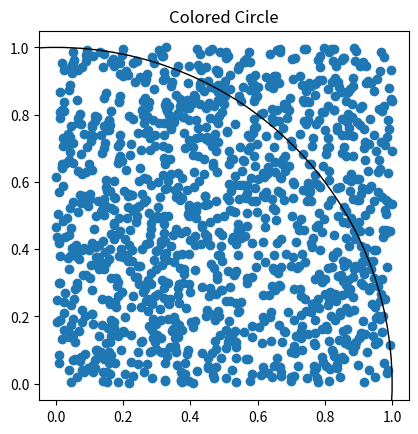

Reproduce this figure in Python.
# Author: Manas Sharma
# [redacted]
# Email: [email redacted]
# License: MIT
# Value of Pi using Monte carlo
import sys
sys.set_int_max_str_digits(0)
import numpy as np
from matplotlib import pyplot as plt
 
for k in range (100):
    # Input parameters
    nTrials = int(1230)
    radius = 1
    #-------------
    # Counter for thepoints inside the circle
    nInside = 0
     
    # Generate points in a square of side 2 units, from -1 to 1.
    XrandCoords = np.random.default_rng().uniform(0, 1, (nTrials,))
    YrandCoords = np.random.default_rng().uniform(0, 1, (nTrials,))
     
    for i in range(nTrials):
        x = XrandCoords[i]
        y = YrandCoords[i]
        # Check if the points are inside the circle or not
        if x**2+y**2<=radius**2:
            nInside = nInside + 1
                 
         
    area = 4* float(nInside)/float(nTrials)
    print("Value of Pi: {:.6f}".format(area))
    

figure, axes = plt.subplots()
Drawing_colored_circle = plt.Circle(( 0 , 0 ), 1, fill=False )
axes.scatter(XrandCoords, YrandCoords)
axes.set_aspect( 1 )
axes.add_artist( Drawing_colored_circle )
plt.title( 'Colored Circle' )
plt.show()